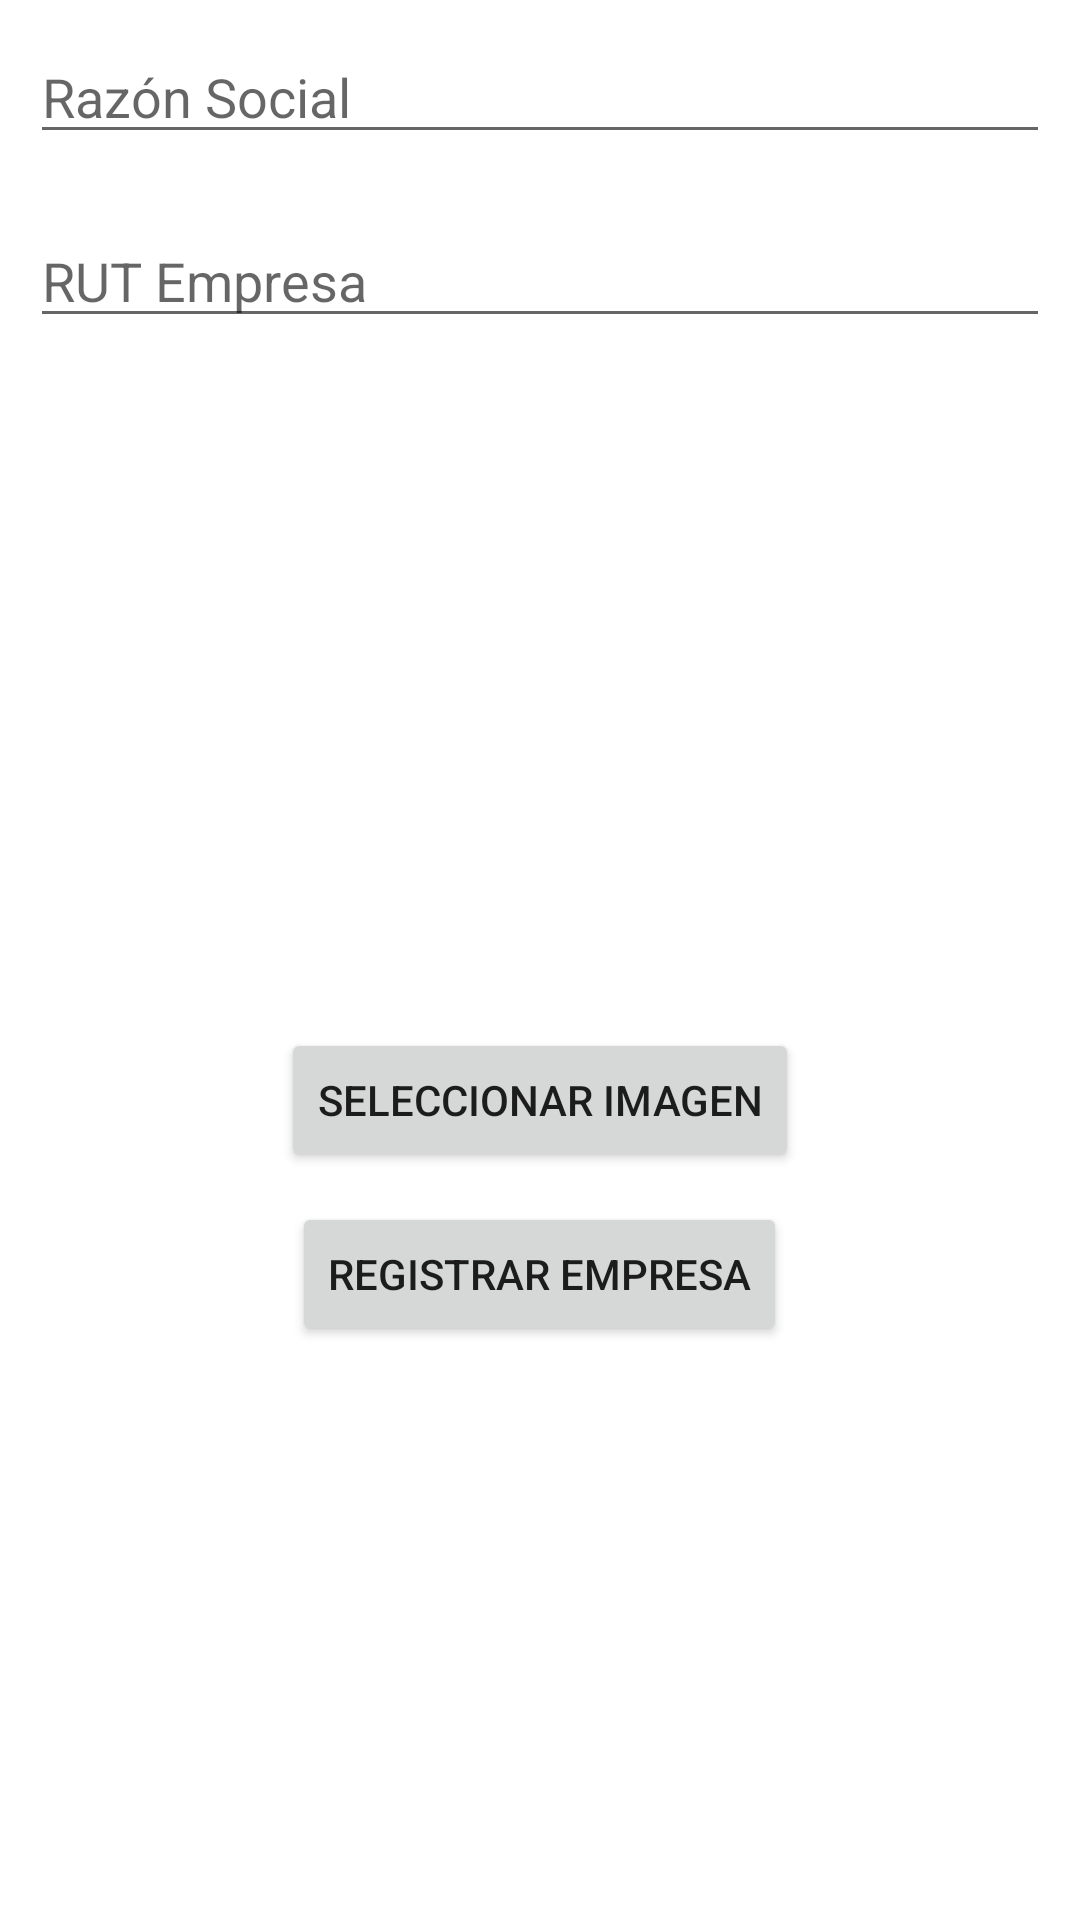

Here is an Android app screen rendered from its layout file. Give the layout XML and the strings, colors and styles it references.
<!-- AndroidManifest.xml: application theme Theme.ArquitecturaMVC -->
<!-- res/layout/activity_registro_empresa.xml -->
<?xml version="1.0" encoding="utf-8"?>
<RelativeLayout xmlns:android="http://schemas.android.com/apk/res/android"
    xmlns:app="http://schemas.android.com/apk/res-auto"
    xmlns:tools="http://schemas.android.com/tools"
    android:layout_width="match_parent"
    android:layout_height="match_parent"
    android:id="@+id/main"
    tools:context=".view.RegistroEmpresaActivity">

    <ScrollView
        android:id="@+id/login_form"
        android:layout_width="match_parent"
        android:layout_height="match_parent">
    <LinearLayout
        android:layout_width="match_parent"
        android:layout_height="wrap_content"
        android:orientation="vertical">

        <EditText
            android:id="@+id/txt_razon_social"
            android:layout_width="match_parent"
            android:layout_height="wrap_content"
            android:layout_margin="10dp"
            android:hint="Razón Social" />

    <EditText
        android:id="@+id/etRut"
        android:layout_width="match_parent"
        android:layout_height="wrap_content"
        android:layout_margin="10dp"
        android:hint="RUT Empresa"
         />

    <ImageView
        android:layout_gravity="center"
        android:id="@+id/imagen_empresa"
        android:layout_width="200dp"
        android:layout_height="200dp"
        android:layout_marginTop="10dp"
        android:contentDescription="Imagen de Empresa"
        android:src="@drawable/imagen"
         />

    <Button
        android:layout_gravity="center"
        android:onClick="selecionarImagen"
        android:id="@+id/btn_seleccionar_imagen"
        android:layout_width="wrap_content"
        android:layout_height="wrap_content"
        android:text="Seleccionar Imagen"
        android:layout_marginTop="10dp" />

    <Button
        android:layout_gravity="center"
        android:onClick="registrar"
        android:id="@+id/btn_registrar_empresa"
        android:layout_width="wrap_content"
        android:layout_height="wrap_content"
        android:text="Registrar Empresa"
        android:layout_marginTop="10dp" />
    </LinearLayout>
    </ScrollView>
</RelativeLayout>
<!-- resources referenced by this layout -->
<resources>
  <style name="Theme.ArquitecturaMVC" parent="Theme.MaterialComponents.DayNight.DarkActionBar">
          
          <item name="colorPrimary">@color/purple_500</item>
          <item name="colorPrimaryVariant">@color/purple_700</item>
          <item name="colorOnPrimary">@color/white</item>
          
          <item name="colorSecondary">@color/teal_200</item>
          <item name="colorSecondaryVariant">@color/teal_700</item>
          <item name="colorOnSecondary">@color/black</item>
          
          <item name="android:statusBarColor">?attr/colorPrimaryVariant</item>
          
      </style>
  <!-- not gathered from this repository: default colours our renderer supplied (Android Studio template values) -->
  <color name="purple_500">#FF6200EE</color>
  <color name="purple_700">#FF3700B3</color>
  <color name="teal_200">#FF03DAC5</color>
  <color name="teal_700">#FF018786</color>
  <color name="black">#FF000000</color>
  <color name="white">#FFFFFFFF</color>
</resources>
